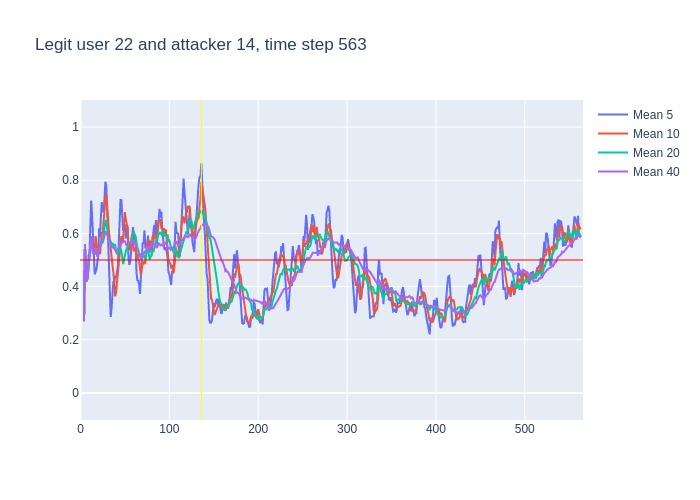

Data behind this chart, as committed beside it:
, time, confidence, avg_5_conf, avg_10_conf, avg_20_conf, avg_40_conf, real_user, predicted, user_count
0, 3, 0.27, , , , , 22, 20, 16
1, 4, 0.85, 0.27, 0.27, 0.27, 0.27, 22, 22, 16
2, 5, 0.28, 0.56, 0.56, 0.56, 0.56, 22, 22, 16
3, 6, 0.28, 0.4667, 0.4667, 0.4667, 0.4667, 22, 20, 16
4, 7, 0.49, 0.42, 0.42, 0.42, 0.42, 22, 22, 16
5, 8, 0.67, 0.434, 0.434, 0.434, 0.434, 22, 22, 16
6, 9, 0.84, 0.514, 0.4733, 0.4733, 0.4733, 22, 22, 16
7, 10, 0.86, 0.512, 0.5257, 0.5257, 0.5257, 22, 22, 16
8, 11, 0.76, 0.628, 0.5675, 0.5675, 0.5675, 22, 22, 16
9, 12, 0.23, 0.724, 0.5889, 0.5889, 0.5889, 22, 23, 16
10, 13, 0.23, 0.672, 0.553, 0.553, 0.553, 22, 8, 16
11, 14, 0.7, 0.584, 0.549, 0.5236, 0.5236, 22, 22, 16
12, 15, 0.31, 0.556, 0.534, 0.5383, 0.5383, 22, 22, 16
13, 16, 0.81, 0.446, 0.537, 0.5208, 0.5208, 22, 22, 16
14, 17, 0.28, 0.456, 0.59, 0.5414, 0.5414, 22, 22, 16
15, 18, 0.36, 0.466, 0.569, 0.524, 0.524, 22, 22, 16
16, 19, 0.81, 0.492, 0.538, 0.5138, 0.5138, 22, 22, 16
17, 20, 0.84, 0.514, 0.535, 0.5312, 0.5312, 22, 22, 16
18, 21, 0.65, 0.62, 0.533, 0.5483, 0.5483, 22, 22, 16
19, 22, 0.66, 0.588, 0.522, 0.5537, 0.5537, 22, 22, 16
20, 23, 0.63, 0.664, 0.565, 0.559, 0.559, 22, 22, 16
21, 24, 0.66, 0.718, 0.605, 0.577, 0.5624, 22, 22, 16
22, 25, 0.8, 0.688, 0.601, 0.5675, 0.5668, 22, 22, 16
23, 26, 0.9, 0.68, 0.65, 0.5935, 0.577, 22, 22, 16
24, 27, 0.98, 0.73, 0.659, 0.6245, 0.5904, 22, 22, 16
25, 28, 0.58, 0.794, 0.729, 0.649, 0.606, 22, 22, 16
26, 29, 0.21, 0.784, 0.751, 0.6445, 0.605, 22, 22, 16
27, 30, 0.24, 0.694, 0.691, 0.613, 0.5904, 22, 22, 16
28, 31, 0.43, 0.582, 0.631, 0.582, 0.5779, 22, 21, 16
29, 32, 0.35, 0.488, 0.609, 0.5655, 0.5728, 22, 22, 16
30, 33, 0.2, 0.362, 0.578, 0.5715, 0.5653, 22, 24, 16
31, 34, 0.38, 0.286, 0.535, 0.57, 0.5535, 22, 22, 16
32, 35, 0.51, 0.32, 0.507, 0.554, 0.5481, 22, 22, 16
33, 36, 0.66, 0.374, 0.478, 0.564, 0.547, 22, 22, 16
34, 37, 0.31, 0.42, 0.454, 0.5565, 0.5503, 22, 23, 16
35, 38, 0.34, 0.412, 0.387, 0.558, 0.5434, 22, 22, 16
36, 39, 0.35, 0.44, 0.363, 0.557, 0.5378, 22, 22, 16
37, 40, 0.61, 0.434, 0.377, 0.534, 0.5327, 22, 22, 16
38, 41, 0.76, 0.454, 0.414, 0.5225, 0.5347, 22, 22, 16
39, 42, 0.72, 0.474, 0.447, 0.528, 0.5405, 22, 22, 16
40, 43, 0.83, 0.556, 0.484, 0.531, 0.545, 22, 22, 16
41, 44, 0.71, 0.654, 0.547, 0.541, 0.559, 22, 22, 16
42, 45, 0.61, 0.726, 0.58, 0.5435, 0.5555, 22, 22, 16
43, 46, 0.39, 0.726, 0.59, 0.534, 0.5637, 22, 22, 16
44, 47, 0.51, 0.652, 0.563, 0.5085, 0.5665, 22, 22, 16
45, 48, 0.89, 0.61, 0.583, 0.485, 0.567, 22, 22, 16
46, 49, 0.77, 0.622, 0.638, 0.5005, 0.5725, 22, 22, 16
47, 50, 0.34, 0.634, 0.68, 0.5285, 0.5708, 22, 22, 16
48, 51, 0.59, 0.58, 0.653, 0.5335, 0.5577, 22, 22, 16
49, 52, 0.56, 0.62, 0.636, 0.5415, 0.5535, 22, 22, 16
50, 53, 0.27, 0.63, 0.62, 0.552, 0.5617, 22, 22, 16
51, 54, 0.65, 0.506, 0.564, 0.5555, 0.5628, 22, 22, 16
52, 55, 0.4, 0.482, 0.558, 0.569, 0.5615, 22, 23, 16
53, 56, 0.75, 0.494, 0.537, 0.5635, 0.5637, 22, 22, 16
54, 57, 0.77, 0.526, 0.573, 0.568, 0.5623, 22, 22, 16
55, 58, 0.55, 0.568, 0.599, 0.591, 0.5745, 22, 22, 16
56, 59, 0.45, 0.624, 0.565, 0.6015, 0.5793, 22, 22, 16
57, 60, 0.41, 0.584, 0.533, 0.6065, 0.5703, 22, 22, 16
58, 61, 0.63, 0.586, 0.54, 0.5965, 0.5595, 22, 22, 16
59, 62, 0.22, 0.562, 0.544, 0.59, 0.559, 22, 13, 16
... 501 more rows
